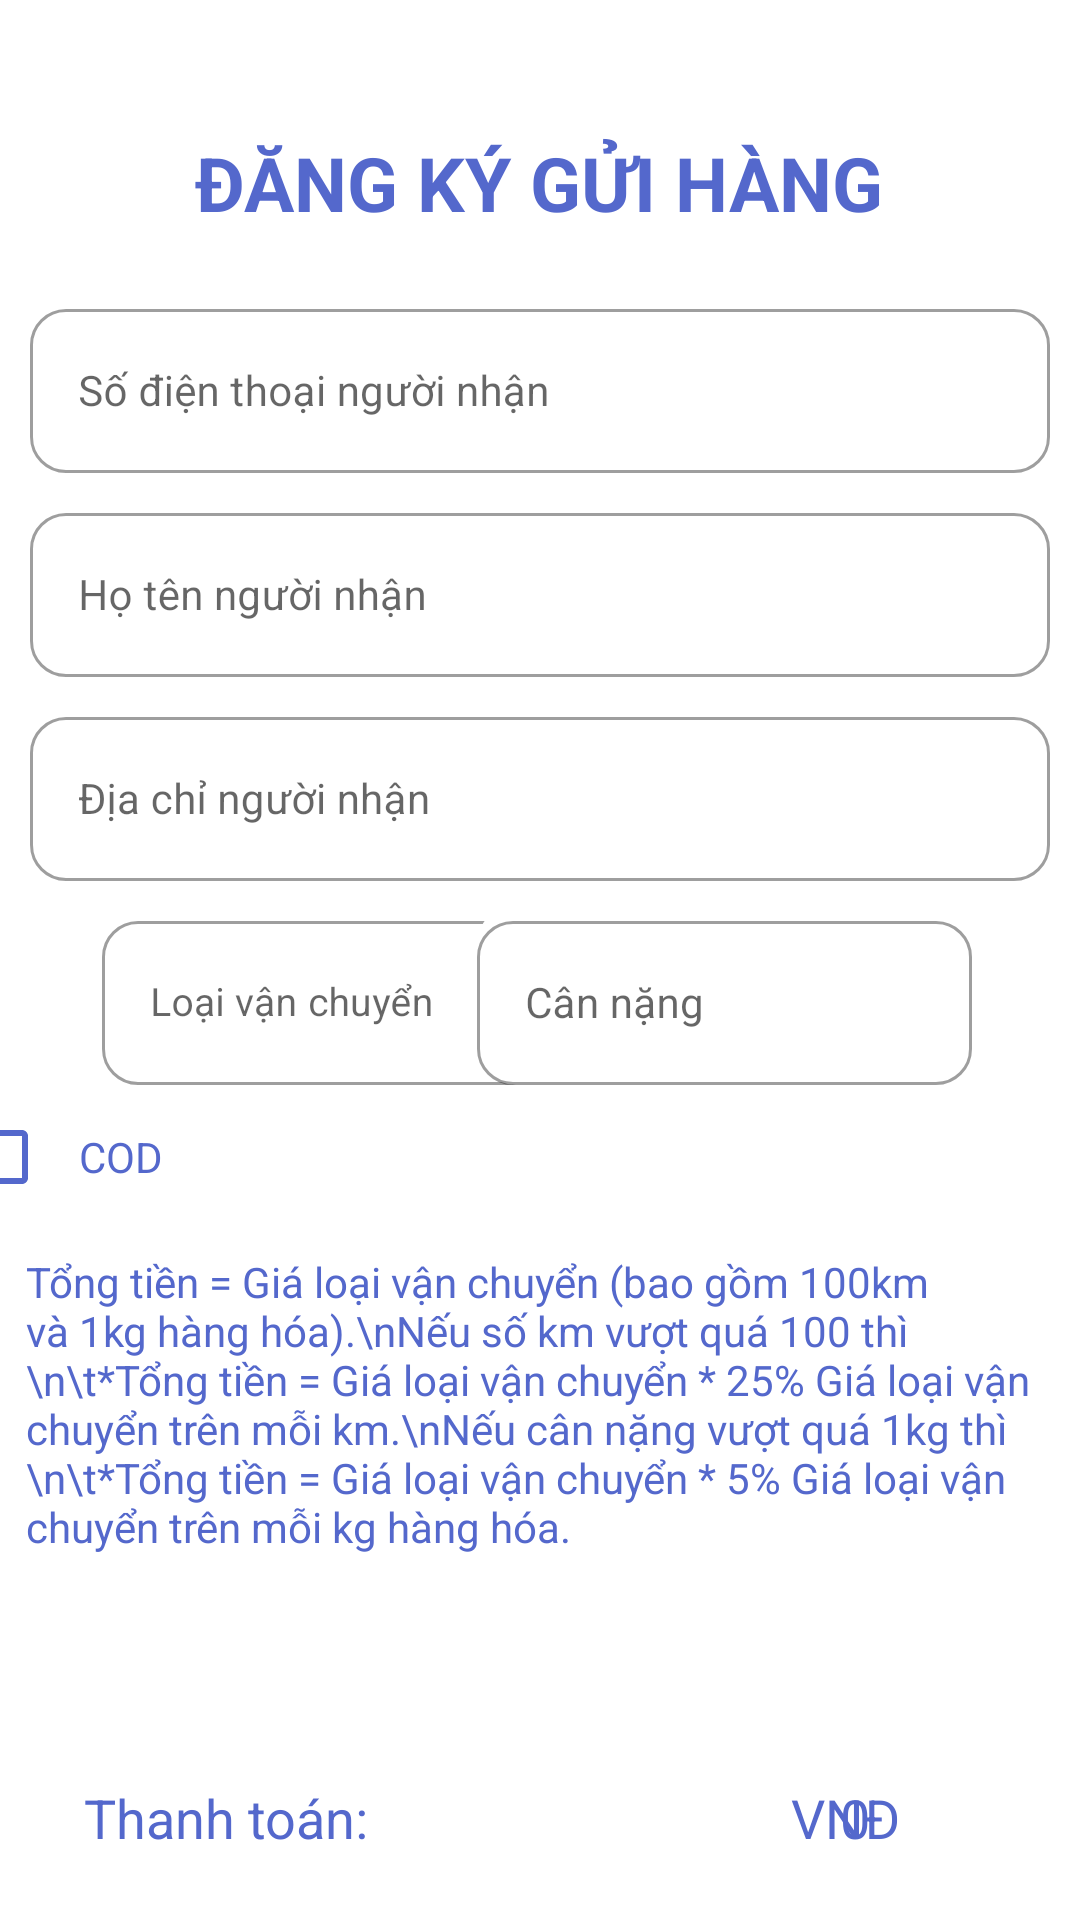

Produce the Android XML layout that renders to this screen, including the resource entries it uses.
<!-- AndroidManifest.xml: application theme Theme.GiaoHangChatLuong -->
<!-- res/layout/activity_register_transport.xml -->
<?xml version="1.0" encoding="utf-8"?>
<androidx.constraintlayout.widget.ConstraintLayout
    xmlns:android="http://schemas.android.com/apk/res/android"
    xmlns:app="http://schemas.android.com/apk/res-auto"
    xmlns:tools="http://schemas.android.com/tools"
    android:layout_width="match_parent"
    android:layout_height="match_parent"
    tools:context=".RegisterTransportActivity">


    <TextView
        android:id="@+id/textView"
        android:layout_width="wrap_content"
        android:layout_height="wrap_content"
        android:layout_marginTop="44dp"
        android:text="@string/DangKyGuiHang"
        android:textAllCaps="true"
        android:textColor="#5468CC"
        android:textSize="25sp"
        android:textStyle="bold"
        app:layout_constraintEnd_toEndOf="parent"
        app:layout_constraintHorizontal_bias="0.497"
        app:layout_constraintStart_toStartOf="parent"
        app:layout_constraintTop_toTopOf="parent"
        tools:ignore="MissingConstraints" />

    <com.google.android.material.textfield.TextInputLayout
        android:id="@+id/textInputLayout6"
        style="@style/Widget.MaterialComponents.TextInputLayout.OutlinedBox"
        android:layout_width="340dp"
        android:layout_height="60dp"
        android:layout_marginTop="20dp"
        android:backgroundTint="@color/white"
        app:boxCornerRadiusBottomEnd="12dp"
        app:boxCornerRadiusBottomStart="12dp"
        app:boxCornerRadiusTopEnd="12dp"
        app:boxCornerRadiusTopStart="12dp"
        app:layout_constraintEnd_toEndOf="parent"
        app:layout_constraintHorizontal_bias="0.492"
        app:layout_constraintStart_toStartOf="parent"
        app:layout_constraintTop_toBottomOf="@+id/textView">

        <com.google.android.material.textfield.TextInputEditText
            android:id="@+id/txtNumberPhoneReceiver"
            android:layout_width="match_parent"
            android:layout_height="match_parent"
            android:hint="@string/SoDienThoaiNguoiNhan"
            android:inputType="phone"
            android:maxLength="10"
            android:textSize="14sp" />
    </com.google.android.material.textfield.TextInputLayout>

    <com.google.android.material.textfield.TextInputLayout
        android:id="@+id/textInputLayout5"
        style="@style/Widget.MaterialComponents.TextInputLayout.OutlinedBox"
        android:layout_width="340dp"
        android:layout_height="60dp"
        android:layout_marginTop="8dp"
        app:boxCornerRadiusBottomEnd="12dp"
        app:boxCornerRadiusBottomStart="12dp"
        app:boxCornerRadiusTopEnd="12dp"
        app:boxCornerRadiusTopStart="12dp"
        app:layout_constraintEnd_toEndOf="parent"
        app:layout_constraintHorizontal_bias="0.492"
        app:layout_constraintStart_toStartOf="parent"
        app:layout_constraintTop_toBottomOf="@+id/textInputLayout6">

        <EditText
            android:id="@+id/txtReceiverName"
            android:layout_width="match_parent"
            android:layout_height="match_parent"
            android:hint="@string/HoTenNguoiNhan"
            android:inputType="textPersonName"
            android:textSize="14sp" />
    </com.google.android.material.textfield.TextInputLayout>

    



























    <com.google.android.material.textfield.TextInputLayout
        android:id="@+id/textInputLayout7"
        style="@style/Widget.MaterialComponents.TextInputLayout.OutlinedBox"
        android:layout_width="340dp"
        android:layout_height="60dp"
        android:layout_marginTop="8dp"
        app:boxCornerRadiusBottomEnd="12dp"
        app:boxCornerRadiusBottomStart="12dp"
        app:boxCornerRadiusTopEnd="12dp"
        app:boxCornerRadiusTopStart="12dp"
        app:layout_constraintEnd_toEndOf="parent"
        app:layout_constraintHorizontal_bias="0.492"
        app:layout_constraintStart_toStartOf="parent"
        app:layout_constraintTop_toBottomOf="@+id/textInputLayout5">

        <com.google.android.material.textfield.TextInputEditText
            android:id="@+id/txtAddressReceiver"
            android:layout_width="match_parent"
            android:layout_height="match_parent"
            android:hint="@string/DiaChiNguoiNhan"
            android:maxLines="3"
           android:textAlignment="viewStart"
            android:inputType="textPostalAddress"
            android:textSize="14sp" />
            </com.google.android.material.textfield.TextInputLayout>


    <com.google.android.material.textfield.TextInputLayout
        android:id="@+id/textInputLayout17"
        style="@style/Widget.MaterialComponents.TextInputLayout.OutlinedBox.ExposedDropdownMenu"
        android:layout_width="165dp"
        android:layout_height="60dp"
        android:layout_marginLeft="34dp"
        android:layout_marginTop="8dp"
        app:boxCornerRadiusBottomEnd="12dp"
        app:boxCornerRadiusBottomStart="12dp"
        app:boxCornerRadiusTopEnd="12dp"
        app:boxCornerRadiusTopStart="12dp"
        app:layout_constraintLeft_toLeftOf="parent"
        app:layout_constraintTop_toBottomOf="@+id/textInputLayout7">

        <AutoCompleteTextView
            android:id="@+id/txtLoaiVC"
            android:layout_width="match_parent"
            android:layout_height="match_parent"
            android:layout_weight="1"
            android:hint="@string/LoaiVanChuyen"
            android:inputType="none"
            android:padding="10dp"
            android:textSize="13sp" />
    </com.google.android.material.textfield.TextInputLayout>


    <com.google.android.material.textview.MaterialTextView
        android:id="@+id/txtThanhToan"
        android:layout_width="110dp"
        android:layout_height="27dp"
        android:layout_marginStart="180dp"
        android:layout_marginTop="184dp"
        android:text="0"
        android:textAlignment="textEnd"
        android:textColor="@color/main_color"
        android:textSize="18sp"
        app:layout_constraintEnd_toStartOf="@+id/txtVND"
        app:layout_constraintHorizontal_bias="0.0"
        app:layout_constraintStart_toStartOf="parent"
        app:layout_constraintTop_toBottomOf="@+id/cBxCOD">

    </com.google.android.material.textview.MaterialTextView>

    <com.google.android.material.textview.MaterialTextView
        android:id="@+id/txtVND"
        android:layout_width="wrap_content"
        android:layout_height="wrap_content"
        android:layout_marginTop="184dp"
        android:layout_marginEnd="60dp"
        android:text="@string/vnd"
        android:textColor="@color/main_color"
        android:textSize="18sp"
        app:layout_constraintEnd_toEndOf="parent"
        app:layout_constraintTop_toBottomOf="@+id/cBxCOD">

    </com.google.android.material.textview.MaterialTextView>

    <com.google.android.material.textview.MaterialTextView
        android:id="@+id/txtVTotal"
        android:layout_width="wrap_content"
        android:layout_height="wrap_content"
        android:layout_marginStart="28dp"
        android:layout_marginTop="184dp"
        android:text="@string/ThanhToan"
        android:textColor="@color/main_color"
        android:textSize="18sp"
        app:layout_constraintStart_toStartOf="parent"
        app:layout_constraintTop_toBottomOf="@+id/cBxCOD">

    </com.google.android.material.textview.MaterialTextView>

    <com.google.android.material.textview.MaterialTextView
        android:id="@+id/txtNote"
        android:layout_width="343dp"
        android:layout_height="143dp"
        android:layout_marginTop="8dp"
        android:text="Tổng tiền = Giá loại vận chuyển (bao gồm 100km và 1kg hàng hóa).\nNếu số km vượt quá 100 thì \n\t*Tổng tiền = Giá loại vận chuyển * 25% Giá loại vận chuyển trên mỗi km.\nNếu cân nặng vượt quá 1kg thì \n\t*Tổng tiền = Giá loại vận chuyển * 5% Giá loại vận chuyển trên mỗi kg hàng hóa."
        android:textColor="@color/main_color"
        android:textSize="14sp"
        app:layout_constraintEnd_toEndOf="parent"
        app:layout_constraintStart_toStartOf="parent"
        app:layout_constraintTop_toBottomOf="@+id/cBxCOD">

    </com.google.android.material.textview.MaterialTextView>

    <com.google.android.material.textfield.TextInputLayout
        android:id="@+id/textInputLayout4"
        style="@style/Widget.MaterialComponents.TextInputLayout.OutlinedBox"
        android:layout_width="165dp"
        android:layout_height="60dp"
        android:layout_marginTop="8dp"
        android:layout_marginEnd="36dp"
        android:background="@drawable/style_edit_text"
        android:backgroundTint="@color/white"
        app:boxCornerRadiusBottomEnd="12dp"
        app:boxCornerRadiusBottomStart="12dp"
        app:boxCornerRadiusTopEnd="12dp"
        app:boxCornerRadiusTopStart="12dp"
        app:layout_constraintEnd_toEndOf="parent"
        app:layout_constraintTop_toBottomOf="@+id/textInputLayout7"
        app:suffixText="KG">

        <com.google.android.material.textfield.TextInputEditText
            android:id="@+id/txtWeight"
            android:layout_width="match_parent"
            android:layout_height="match_parent"
            android:hint="@string/CanNang"
            android:inputType="numberDecimal"
            android:textSize="14sp" />
    </com.google.android.material.textfield.TextInputLayout>

    <CheckBox
                android:id="@+id/cBxCOD"
                android:layout_width="wrap_content"
                android:layout_height="wrap_content"
                android:layout_marginEnd="296dp"
                android:buttonTint="@color/main_color"
                android:padding="10dp"
                android:text="@string/cod"
                android:textColor="@color/main_color"
                android:textSize="14sp"
                app:layout_constraintEnd_toEndOf="parent"
                app:layout_constraintTop_toBottomOf="@+id/textInputLayout17" />

    <com.google.android.material.button.MaterialButton
        android:id="@+id/btn_Confirm_Transport"
        android:layout_width="130dp"
        android:layout_height="50dp"
        android:layout_marginTop="32dp"
        android:text="@string/XacNhan"
        android:textColor="@color/white"
        android:textSize="13sp"
        app:cornerRadius="13dp"
        app:layout_constraintEnd_toEndOf="parent"
        app:layout_constraintHorizontal_bias="0.498"
        app:layout_constraintStart_toStartOf="parent"
        app:layout_constraintTop_toBottomOf="@+id/txtVTotal" />


</androidx.constraintlayout.widget.ConstraintLayout>
<!-- resources referenced by this layout -->
<resources>
  <color name="main_color">#5468CC</color>
  <color name="white">#FFFFFFFF</color>
  <!-- drawable style_edit_text (drawable) -->
  <?xml version="1.0" encoding="utf-8"?>
  <shape xmlns:android="http://schemas.android.com/apk/res/android"
      android:shape="rectangle" >
      <solid android:color="#FFFFFF"/>
      <corners
          android:bottomRightRadius="13dp"
          android:bottomLeftRadius="13dp"
          android:topLeftRadius="13dp"
          android:topRightRadius="13dp"/>
  </shape>
  <string name="CanNang">Cân nặng</string>
  <string name="DangKyGuiHang">Đăng ký gửi hàng</string>
  <string name="DiaChiNguoiNhan">Địa chỉ người nhận</string>
  <string name="HoTenNguoiNhan">Họ tên người nhận</string>
  <string name="LoaiVanChuyen">Loại vận chuyển</string>
  <string name="MoTaHangHoa">Mô tả hàng hóa</string>
  <string name="SoDienThoaiNguoiNhan">Số điện thoại người nhận</string>
  <string name="ThanhToan">Thanh toán:</string>
  <string name="XacNhan">Xác nhận</string>
  <string name="cod">COD</string>
  <string name="vnd">VNĐ</string>
  <style name="Theme.GiaoHangChatLuong" parent="Theme.MaterialComponents.Light.NoActionBar">
          
          <item name="colorPrimary">@color/main_color</item>
          <item name="colorPrimaryVariant">@color/purple_700</item>
          <item name="colorOnPrimary">@color/white</item>
          
          <item name="colorSecondary">@color/teal_200</item>
          <item name="colorSecondaryVariant">@color/main_color</item>
          <item name="colorOnSecondary">@color/black</item>
          
          <item name="android:statusBarColor" tools:targetApi="l">?attr/colorPrimaryVariant</item>
          
      </style>
  <color name="purple_700">#FF3700B3</color>
  <color name="teal_200">#FF7777</color>
  <color name="black">#FF000000</color>
</resources>
